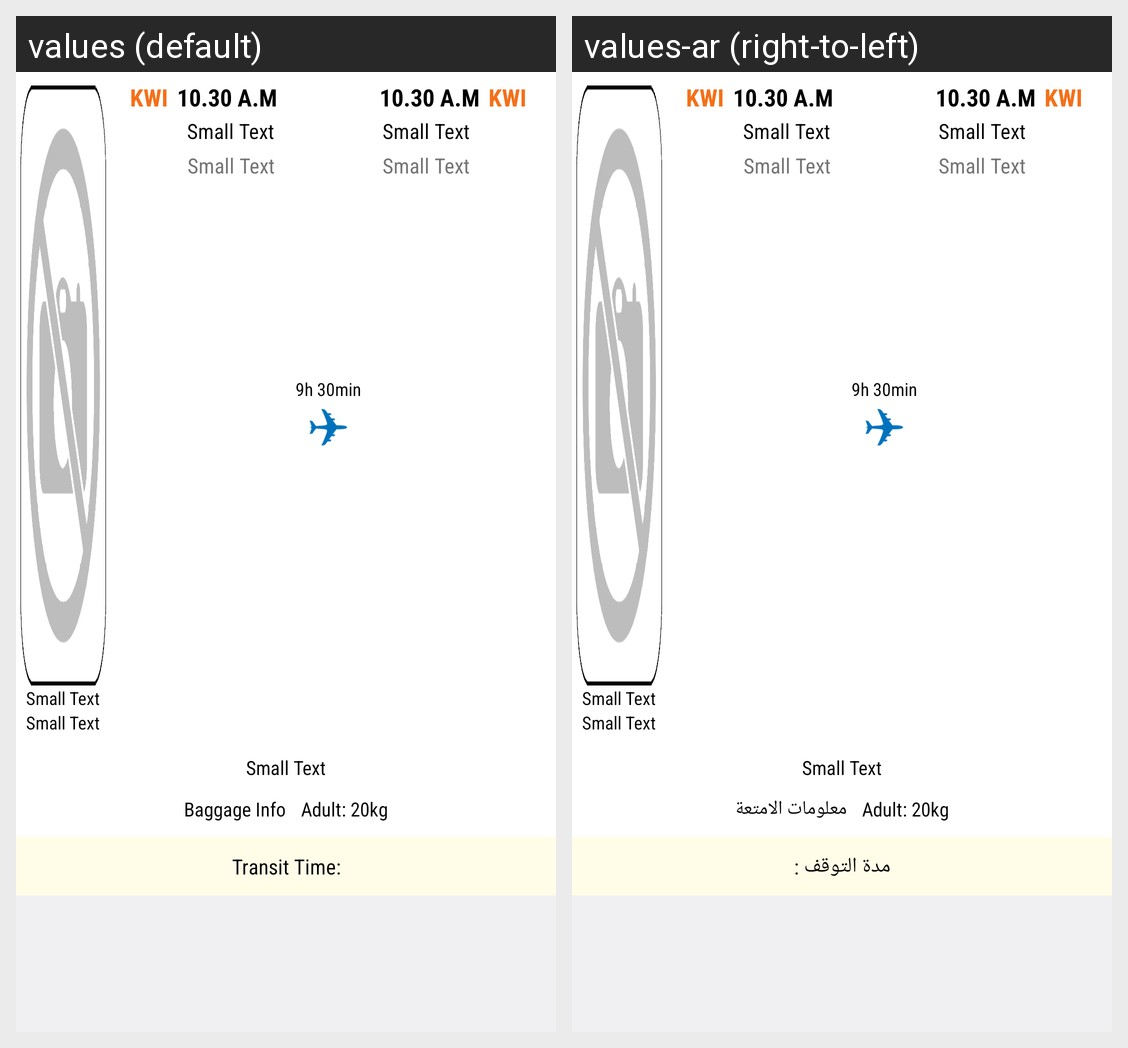

Translations of the strings shown on this Android screen, per locale in the grid:
Android screen res/layout/flight_details_item.xml rendered under 2 locales, left to right: values (default), values-ar (right-to-left). Device: Nexus 5 (rendered at 1080×1920; each locale shown at half size, 540×960, under a caption strip naming it); theme AppTheme.
Strings drawn on this screen, with the default value and each locale's value (text and hints the layout hard-codes, and strings that could not be matched under every locale, appear in the picture but are not listed):

baggage_info
  values: Baggage Info
  values-ar: معلومات الامتعة

plane_change
  values: Transit Time:
  values-ar: مدة التوقف :
